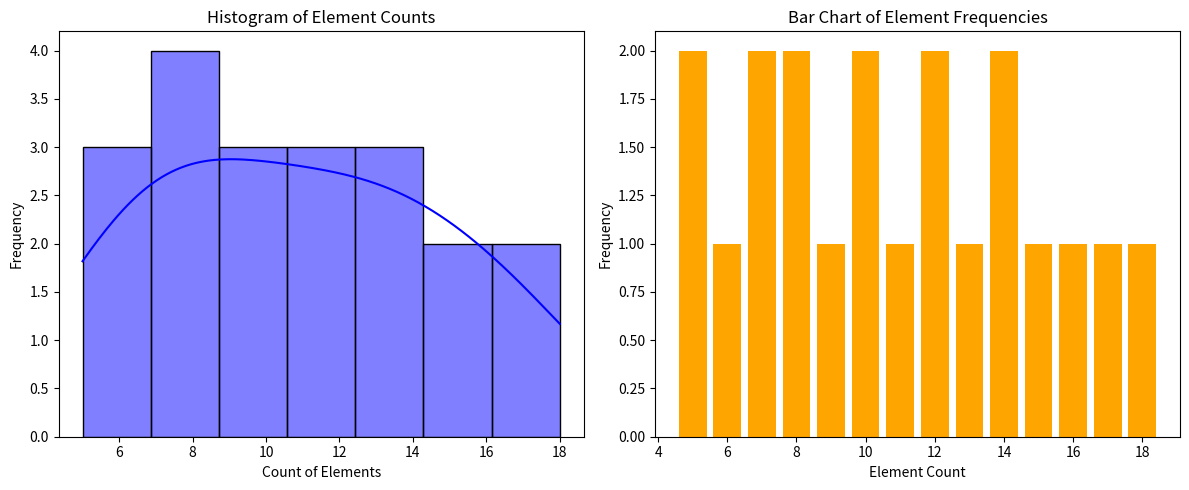
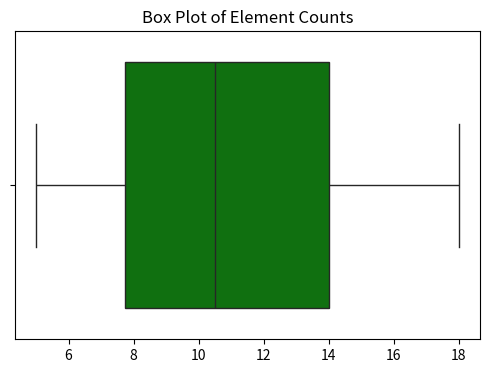

These figures' Python source, in order:
import matplotlib.pyplot as plt
import seaborn as sns
import numpy as np
from collections import Counter

# Example list of counts
data = [5, 8, 12, 15, 7, 10, 10, 14, 18, 6, 9, 13, 11, 17, 16, 5, 8, 7, 12, 14]

# Histogram - Shows frequency distribution
plt.figure(figsize=(12, 5))
plt.subplot(1, 2, 1)
sns.histplot(data, bins=7, kde=True, color='blue')
plt.xlabel("Count of Elements")
plt.ylabel("Frequency")
plt.title("Histogram of Element Counts")

# Bar Chart - Shows unique counts and their frequency
plt.subplot(1, 2, 2)
count_dict = Counter(data)  # Count occurrences of each number
plt.bar(count_dict.keys(), count_dict.values(), color='orange')
plt.xlabel("Element Count")
plt.ylabel("Frequency")
plt.title("Bar Chart of Element Frequencies")

plt.tight_layout()
plt.show()

# Box Plot - Shows spread and outliers
plt.figure(figsize=(6, 4))
sns.boxplot(x=data, color="green")
plt.title("Box Plot of Element Counts")
plt.show()
